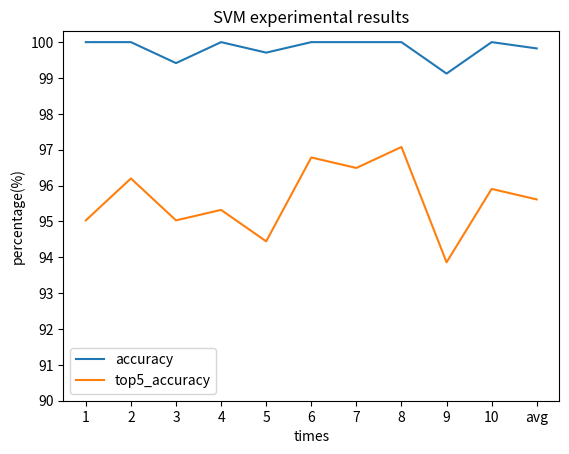

This chart was generated by the following Python code:
# -*- coding: utf-8 -*-
"""
Created on Fri Jun 16 16:03:32 2017

[redacted]
"""

#引入函式庫畫圖
import matplotlib.pyplot as plt
import numpy as np

accuracy = [100.0, 100.0, 99.415204678362571, 100.0, 99.707602339181292, 100.0, 100.0, 100.0, 99.122807017543863, 100.0, 99.824561403508767]
top5_accuracy = [95.029239766081872, 96.198830409356731, 95.029239766081872, 95.32163742690058, 94.444444444444443, 96.783625730994146, 96.491228070175438, 97.076023391812853, 93.859649122807014, 95.906432748538009, 95.614035087719301]
x = [1, 2, 3, 4, 5, 6, 7, 8, 9, 10, 11]
times = ['1', '2', '3', '4', '5', '6', '7', '8', '9', '10', 'avg']
plt.title('SVM experimental results')


plt.plot(x, accuracy, label='accuracy')
plt.plot(x, top5_accuracy, label='top5_accuracy')
plt.legend(loc='lower left')
plt.xticks(x, times)
plt.yticks(np.arange(90,101,1))
plt.xlabel('times')
plt.ylabel('percentage(%)')
plt.savefig('./SVM experimental results.jpg', dpi=300)